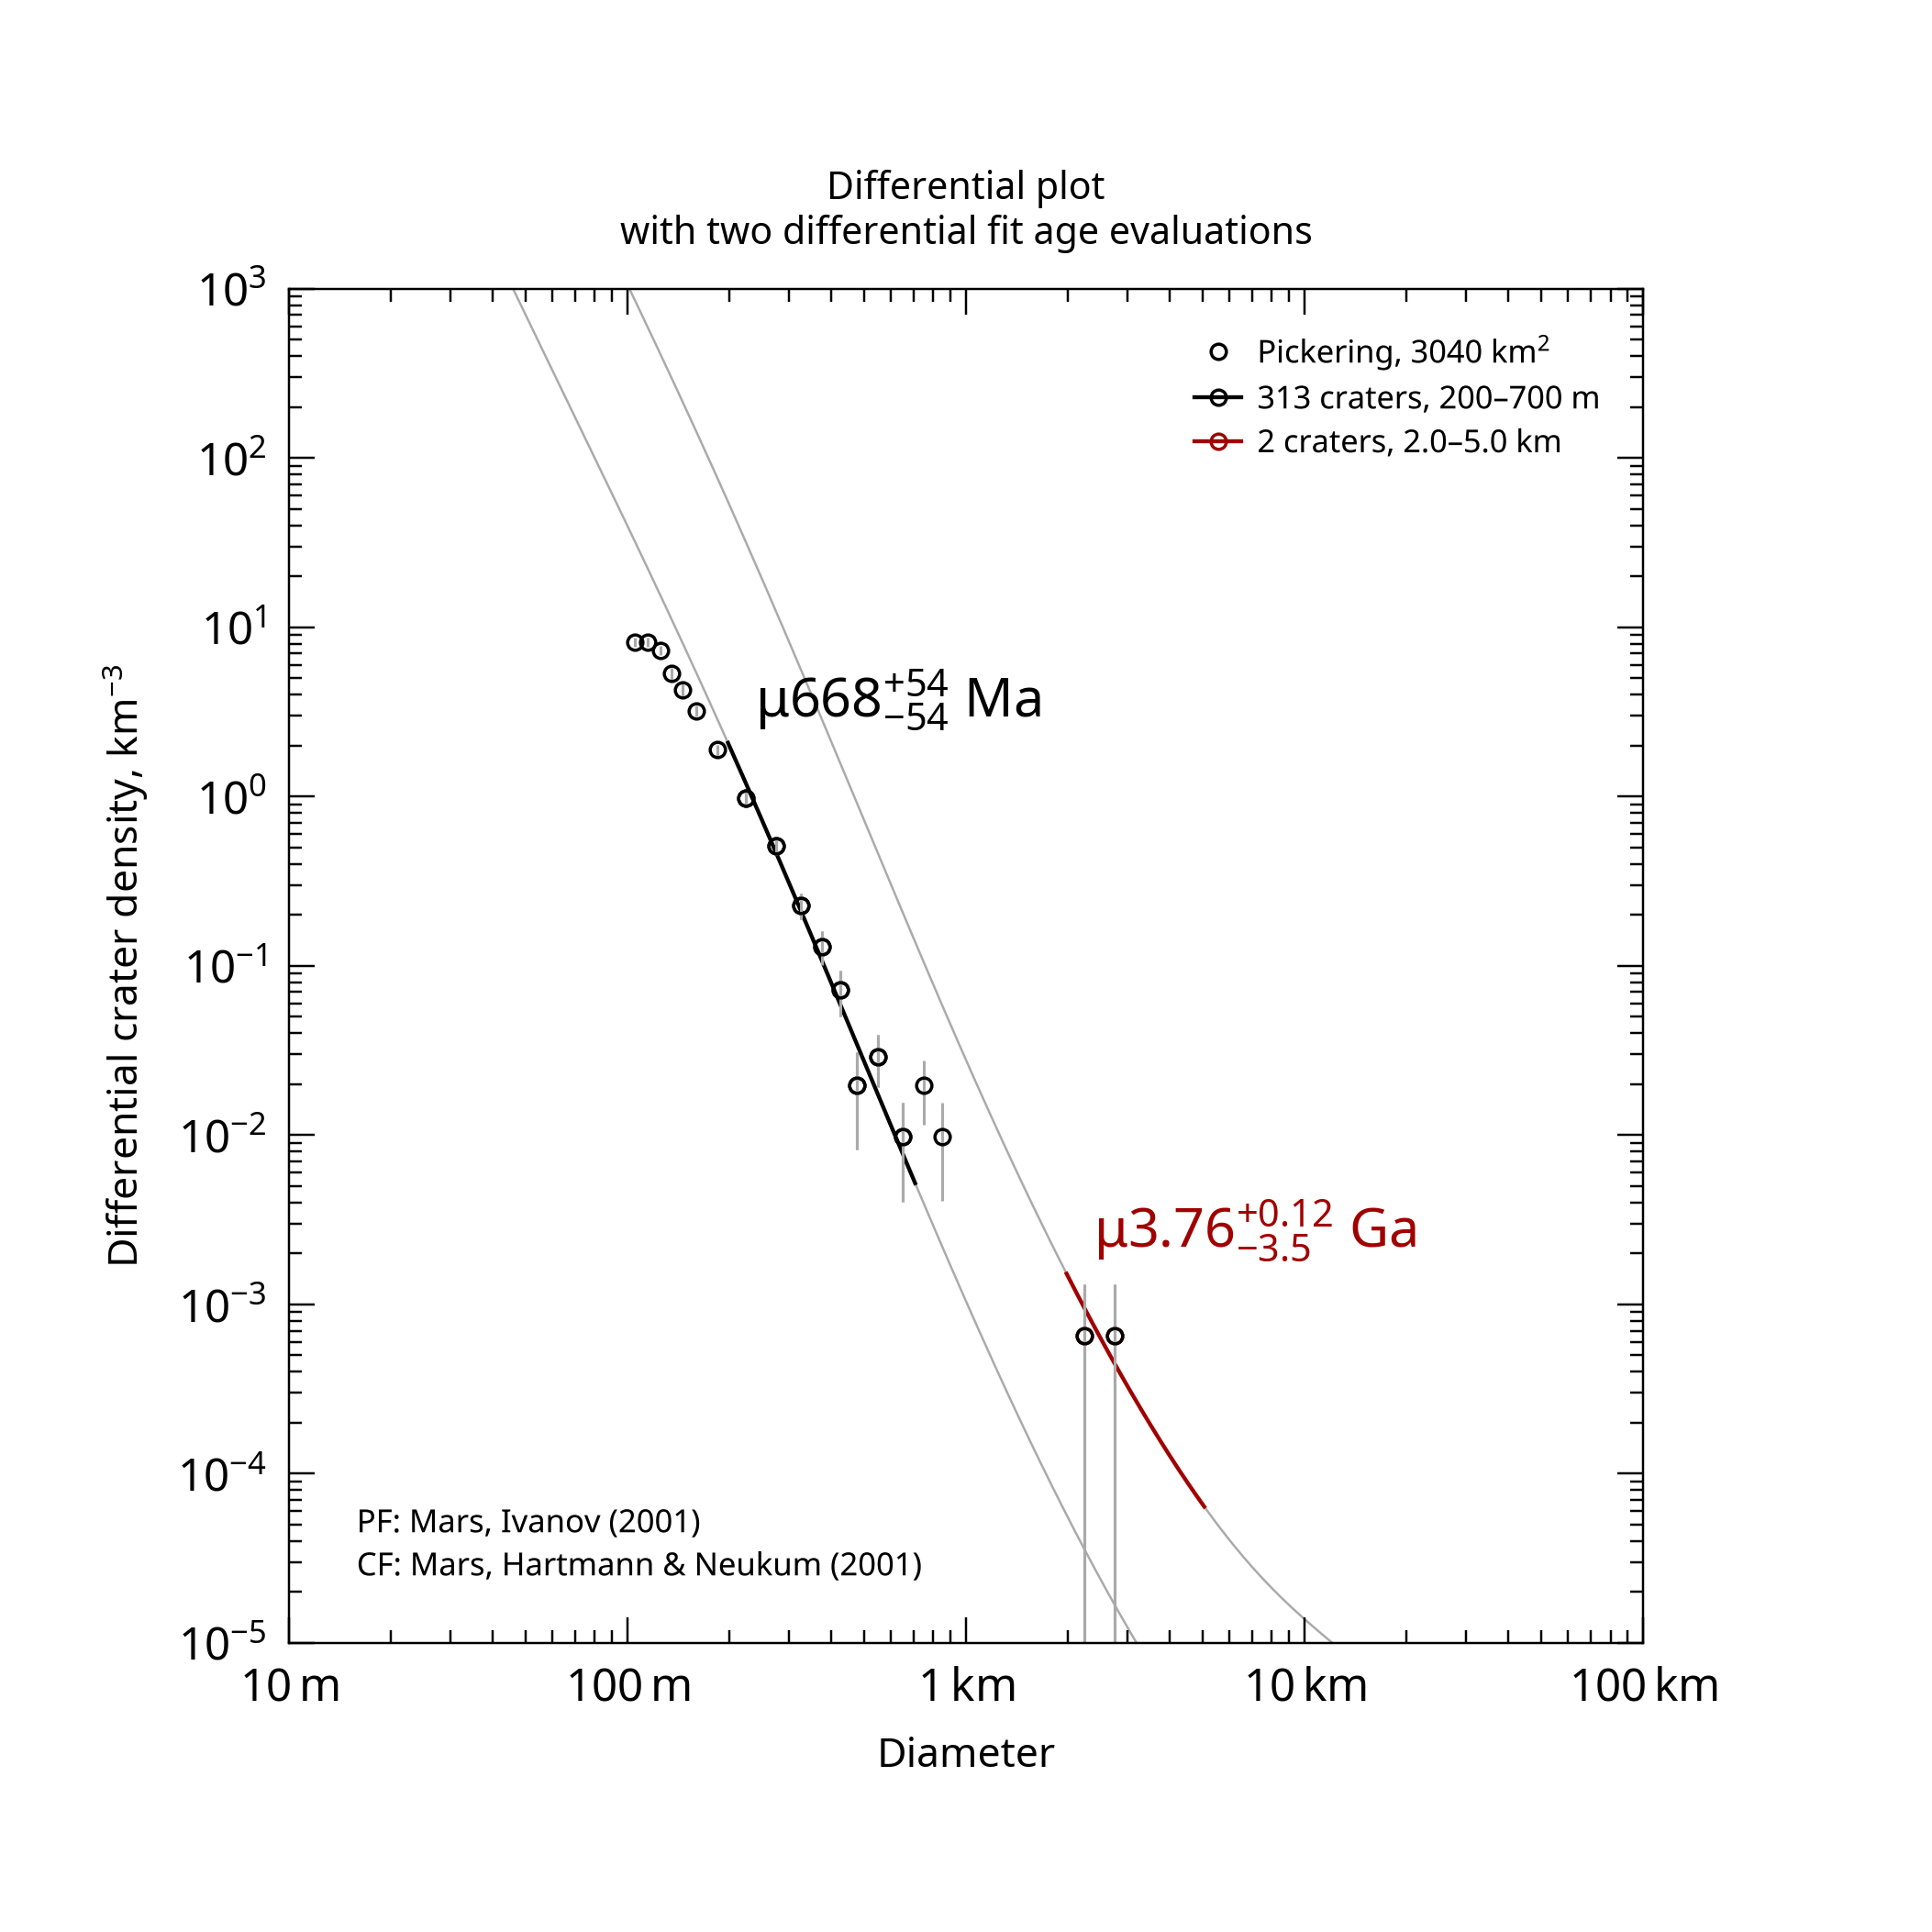

Data behind this chart, as committed beside it:
, , , , , , , , , , , , , , , , , , , , Formatted values [paste MathML into Word…
, , , , , , , , , , , , , , , , , , , , , MathML, , Latex
Name, Area, Binning, d_min, d_max, Method, Resurf, N, N_event, Age, Age-, Age+, a0, a0-, a0+, N(1), N(1)-, N(1)+, Source, , Range, Age, N(1), Age
Pickering, 3037, pseudo-log, 0.2, 0.7, d-fit, 0, 313.0, 313, 0.668, 0.613, 0.722, -3.488, -3.524, -3.454, 3.25e-04, 2.99e-04, 3.52e-04, /opt/anaconda3/envs/craterstats/lib/pyth…, , 200–700 m, <math xmlns="http://www.w3.org/1998/Math…, <math xmlns="http://www.w3.org/1998/Math…, $\mu668^{+54}_{-54}$ Ma
Pickering, 3037, pseudo-log, 2, 5, d-fit, 0, 2.0, 2, 3.76, 0.226, 3.88, -2.063, -3.957, -1.764, 8.66e-03, 1.10e-04, 1.72e-02, /opt/anaconda3/envs/craterstats/lib/pyth…, , 2.0–5.0 km, <math xmlns="http://www.w3.org/1998/Math…, <math xmlns="http://www.w3.org/1998/Math…, $\mu3.76^{+0.12}_{-3.5}$ Ga
